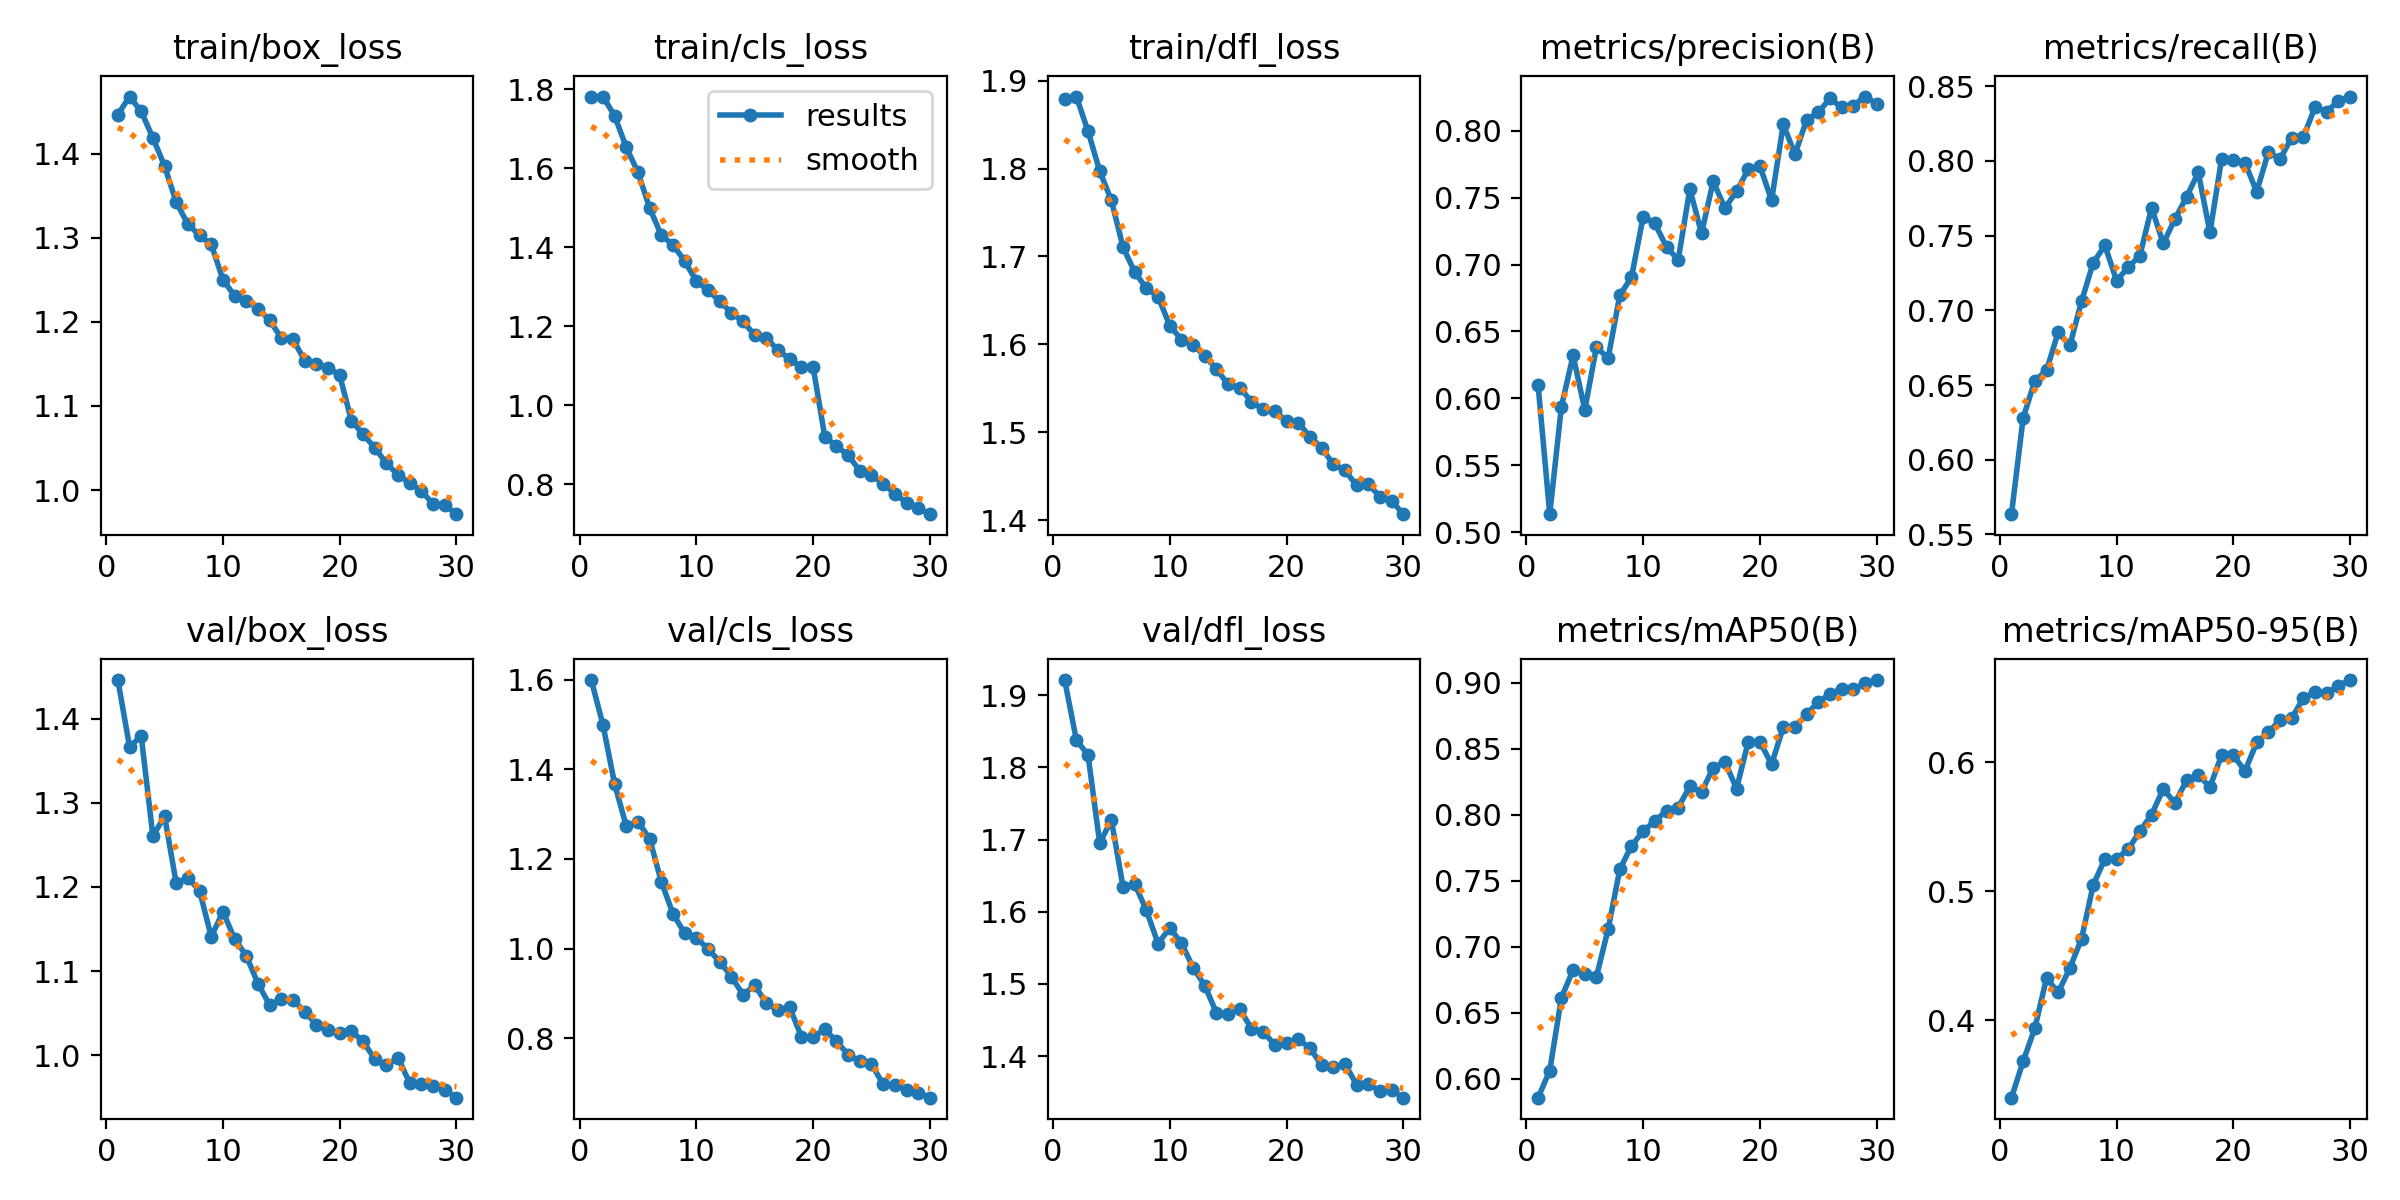

The table this chart was drawn from, first rows:
epoch, time, train/box_loss, train/cls_loss, train/dfl_loss, metrics/precision(B), metrics/recall(B), metrics/mAP50(B), metrics/mAP50-95(B), val/box_loss, val/cls_loss, val/dfl_loss, lr/pg0, lr/pg1, lr/pg2
1, 61.41, 1.447, 1.781, 1.879, 0.61, 0.5636, 0.5856, 0.34, 1.446, 1.6, 1.921, 0.0003323, 0.0003323, 0.0003323
2, 117.2, 1.468, 1.782, 1.882, 0.5134, 0.628, 0.6061, 0.3681, 1.367, 1.5, 1.838, 0.0006437, 0.0006437, 0.0006437
3, 172, 1.45, 1.733, 1.843, 0.5938, 0.6529, 0.6614, 0.3938, 1.38, 1.368, 1.817, 0.0009331, 0.0009331, 0.0009331
4, 225.8, 1.419, 1.653, 1.797, 0.6321, 0.6598, 0.6824, 0.4326, 1.261, 1.273, 1.695, 0.000901, 0.000901, 0.000901
5, 279.6, 1.385, 1.59, 1.764, 0.5915, 0.6853, 0.6793, 0.4216, 1.284, 1.284, 1.727, 0.000868, 0.000868, 0.000868
6, 333.7, 1.342, 1.499, 1.71, 0.6383, 0.6765, 0.6772, 0.4405, 1.204, 1.245, 1.634, 0.000835, 0.000835, 0.000835
7, 387.2, 1.316, 1.43, 1.682, 0.6299, 0.706, 0.7132, 0.4631, 1.211, 1.149, 1.639, 0.000802, 0.000802, 0.000802
8, 441.3, 1.303, 1.406, 1.664, 0.6771, 0.7318, 0.7585, 0.5049, 1.195, 1.078, 1.602, 0.000769, 0.000769, 0.000769
9, 495.6, 1.292, 1.365, 1.654, 0.6905, 0.7434, 0.7763, 0.5249, 1.141, 1.034, 1.556, 0.000736, 0.000736, 0.000736
10, 549.6, 1.25, 1.315, 1.621, 0.7356, 0.7199, 0.7875, 0.5251, 1.171, 1.025, 1.578, 0.000703, 0.000703, 0.000703
11, 604, 1.231, 1.291, 1.605, 0.7307, 0.7288, 0.795, 0.5326, 1.138, 0.9986, 1.557, 0.00067, 0.00067, 0.00067
12, 657.7, 1.225, 1.264, 1.599, 0.7133, 0.7367, 0.803, 0.5466, 1.118, 0.9711, 1.523, 0.000637, 0.000637, 0.000637
13, 712, 1.216, 1.234, 1.587, 0.7034, 0.7687, 0.8054, 0.5594, 1.085, 0.9373, 1.498, 0.000604, 0.000604, 0.000604
14, 764.4, 1.202, 1.212, 1.572, 0.7564, 0.7448, 0.8213, 0.5793, 1.059, 0.897, 1.46, 0.000571, 0.000571, 0.000571
15, 817.7, 1.181, 1.178, 1.555, 0.7233, 0.761, 0.8169, 0.5684, 1.067, 0.9179, 1.458, 0.000538, 0.000538, 0.000538
16, 871.7, 1.179, 1.171, 1.551, 0.7622, 0.7759, 0.8356, 0.5861, 1.066, 0.8777, 1.465, 0.000505, 0.000505, 0.000505
17, 921.8, 1.154, 1.139, 1.535, 0.7423, 0.7923, 0.8399, 0.5902, 1.052, 0.8636, 1.438, 0.000472, 0.000472, 0.000472
18, 971.1, 1.15, 1.118, 1.526, 0.7547, 0.7521, 0.8196, 0.5808, 1.036, 0.8685, 1.434, 0.000439, 0.000439, 0.000439
19, 1022, 1.145, 1.097, 1.524, 0.7712, 0.8016, 0.8551, 0.6056, 1.029, 0.8027, 1.416, 0.000406, 0.000406, 0.000406
20, 1071, 1.137, 1.097, 1.513, 0.7737, 0.8007, 0.8552, 0.6054, 1.027, 0.8027, 1.419, 0.000373, 0.000373, 0.000373
21, 1136, 1.083, 0.9209, 1.511, 0.7479, 0.7988, 0.838, 0.5932, 1.029, 0.8196, 1.423, 0.00034, 0.00034, 0.00034
22, 1186, 1.066, 0.8971, 1.495, 0.8049, 0.7793, 0.8662, 0.6153, 1.016, 0.7929, 1.412, 0.000307, 0.000307, 0.000307
23, 1235, 1.05, 0.874, 1.482, 0.7824, 0.8058, 0.8662, 0.6234, 0.9954, 0.7631, 1.388, 0.000274, 0.000274, 0.000274
24, 1285, 1.032, 0.8345, 1.464, 0.8081, 0.8013, 0.876, 0.6326, 0.9879, 0.7478, 1.384, 0.000241, 0.000241, 0.000241
25, 1338, 1.018, 0.8232, 1.457, 0.8137, 0.8155, 0.8853, 0.634, 0.9965, 0.7423, 1.389, 0.000208, 0.000208, 0.000208
26, 1390, 1.008, 0.8016, 1.44, 0.8242, 0.8159, 0.8912, 0.6499, 0.9667, 0.6966, 1.361, 0.000175, 0.000175, 0.000175
27, 1443, 0.9988, 0.7767, 1.442, 0.8174, 0.836, 0.8953, 0.6542, 0.9662, 0.6945, 1.362, 0.000142, 0.000142, 0.000142
28, 1495, 0.9835, 0.7541, 1.426, 0.8188, 0.833, 0.8948, 0.6534, 0.9635, 0.6848, 1.352, 0.000109, 0.000109, 0.000109
29, 1548, 0.9823, 0.7397, 1.422, 0.8256, 0.8401, 0.8995, 0.6594, 0.9583, 0.6783, 1.353, 7.6e-05, 7.6e-05, 7.6e-05
30, 1600, 0.9713, 0.7249, 1.407, 0.8201, 0.8431, 0.9019, 0.6637, 0.9494, 0.667, 1.343, 4.3e-05, 4.3e-05, 4.3e-05
